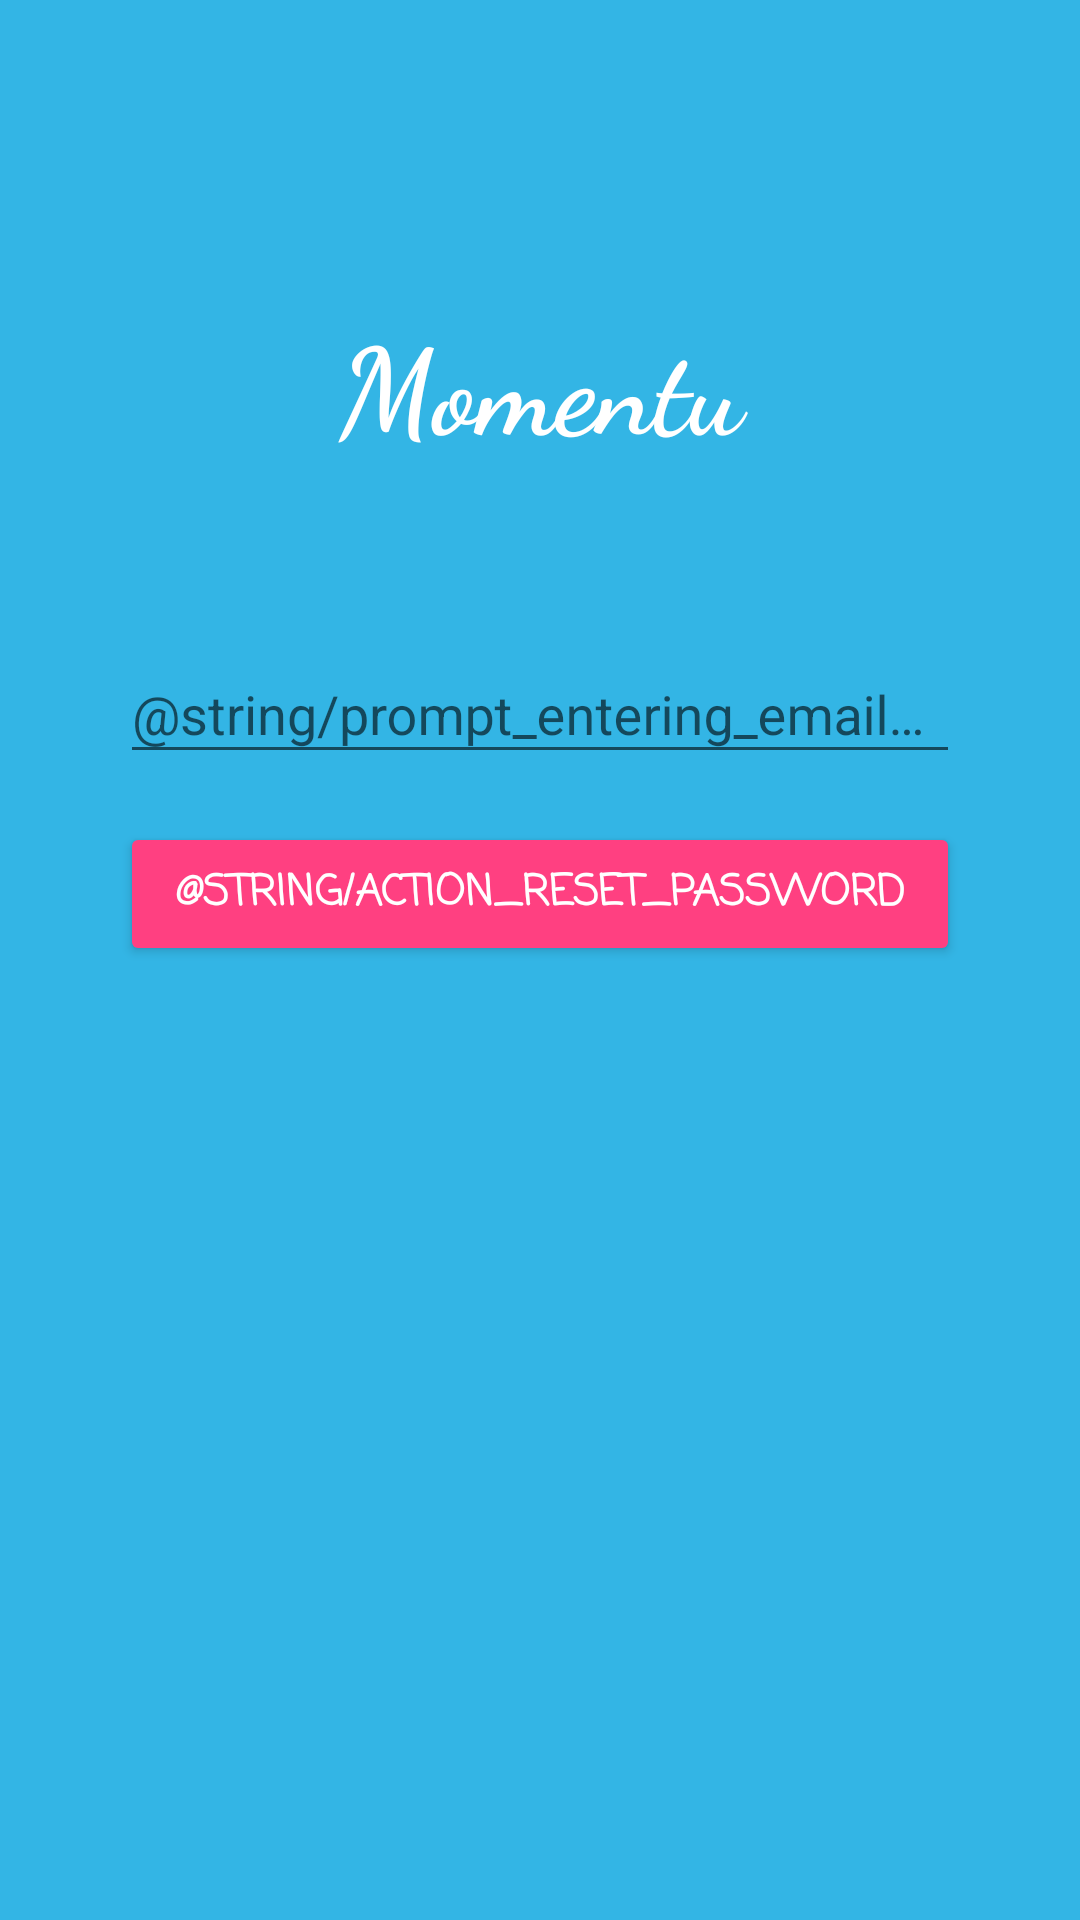

Android layout source for this screen:
<!-- AndroidManifest.xml: application theme AppTheme -->
<!-- res/layout/activity_1st_step_reset_password.xml -->
<LinearLayout xmlns:android="http://schemas.android.com/apk/res/android"
    xmlns:tools="http://schemas.android.com/tools"
    android:layout_width="match_parent"
    android:layout_height="match_parent"
    android:gravity="center_horizontal"
    android:orientation="vertical"
    android:background="@color/myBackground"
    tools:context="com.example.momentuandroid.ForgotPassword">

    
    <ProgressBar
        android:id="@+id/login_progress"
        style="?android:attr/progressBarStyleLarge"
        android:layout_width="wrap_content"
        android:layout_height="wrap_content"
        android:layout_marginBottom="8dp"
        android:layout_weight="1"
        android:visibility="gone" />

    <ScrollView
        android:id="@+id/login_form"
        android:layout_width="match_parent"
        android:layout_height="match_parent">

        <LinearLayout
            android:id="@+id/email_login_form"
            android:layout_width="match_parent"
            android:layout_height="wrap_content"
            android:orientation="vertical">

            <TextView
                android:id="@+id/tWelcomeUser"
                android:layout_width="match_parent"
                android:layout_height="wrap_content"
                android:layout_marginBottom="50dp"
                android:layout_marginTop="100dp"
                android:fontFamily="cursive"
                android:text="@string/login_title"
                android:textAlignment="center"
                android:textColor="@color/white"
                android:textColorHint="@color/colorAccent"
                android:textSize="40sp"
                android:textStyle="bold" />

            <android.support.design.widget.TextInputLayout
                android:layout_width="match_parent"
                android:layout_height="wrap_content">

                <EditText
                    android:id="@+id/email_for_password_reset"
                    android:layout_width="match_parent"
                    android:layout_height="wrap_content"
                    android:layout_marginLeft="40dp"
                    android:layout_marginRight="40dp"
                    android:hint="@string/prompt_entering_email_for_reset_password"
                    android:inputType="textEmailAddress"
                    android:maxLines="1"
                    android:singleLine="true"
                    android:textColor="@color/white" />

            </android.support.design.widget.TextInputLayout>

            <Button
                android:id="@+id/login_button"
                style="@style/Widget.AppCompat.Button.Colored"
                android:layout_width="match_parent"
                android:layout_height="wrap_content"
                android:layout_marginLeft="40dp"
                android:layout_marginRight="40dp"
                android:layout_marginTop="16dp"
                android:fontFamily="casual"
                android:text="@string/action_reset_password"
                android:textStyle="bold"
                android:onClick="onClickFirstStep"/>

        </LinearLayout>
    </ScrollView>
</LinearLayout>
<!-- resources referenced by this layout -->
<resources>
  <color name="colorAccent">#FF4081</color>
  <color name="myBackground">#FF33b5e5</color>
  <color name="white">#FFFFFF</color>
  <string name="login_title">Momentu</string>
  <style name="AppTheme" parent="Theme.AppCompat.Light.NoActionBar">
          
          <item name="colorPrimary">@color/colorPrimary</item>
          <item name="colorPrimaryDark">@color/myBackground</item>
          <item name="colorAccent">@color/colorAccent</item>
      </style>
  <color name="colorPrimary">#3F51B5</color>
</resources>
